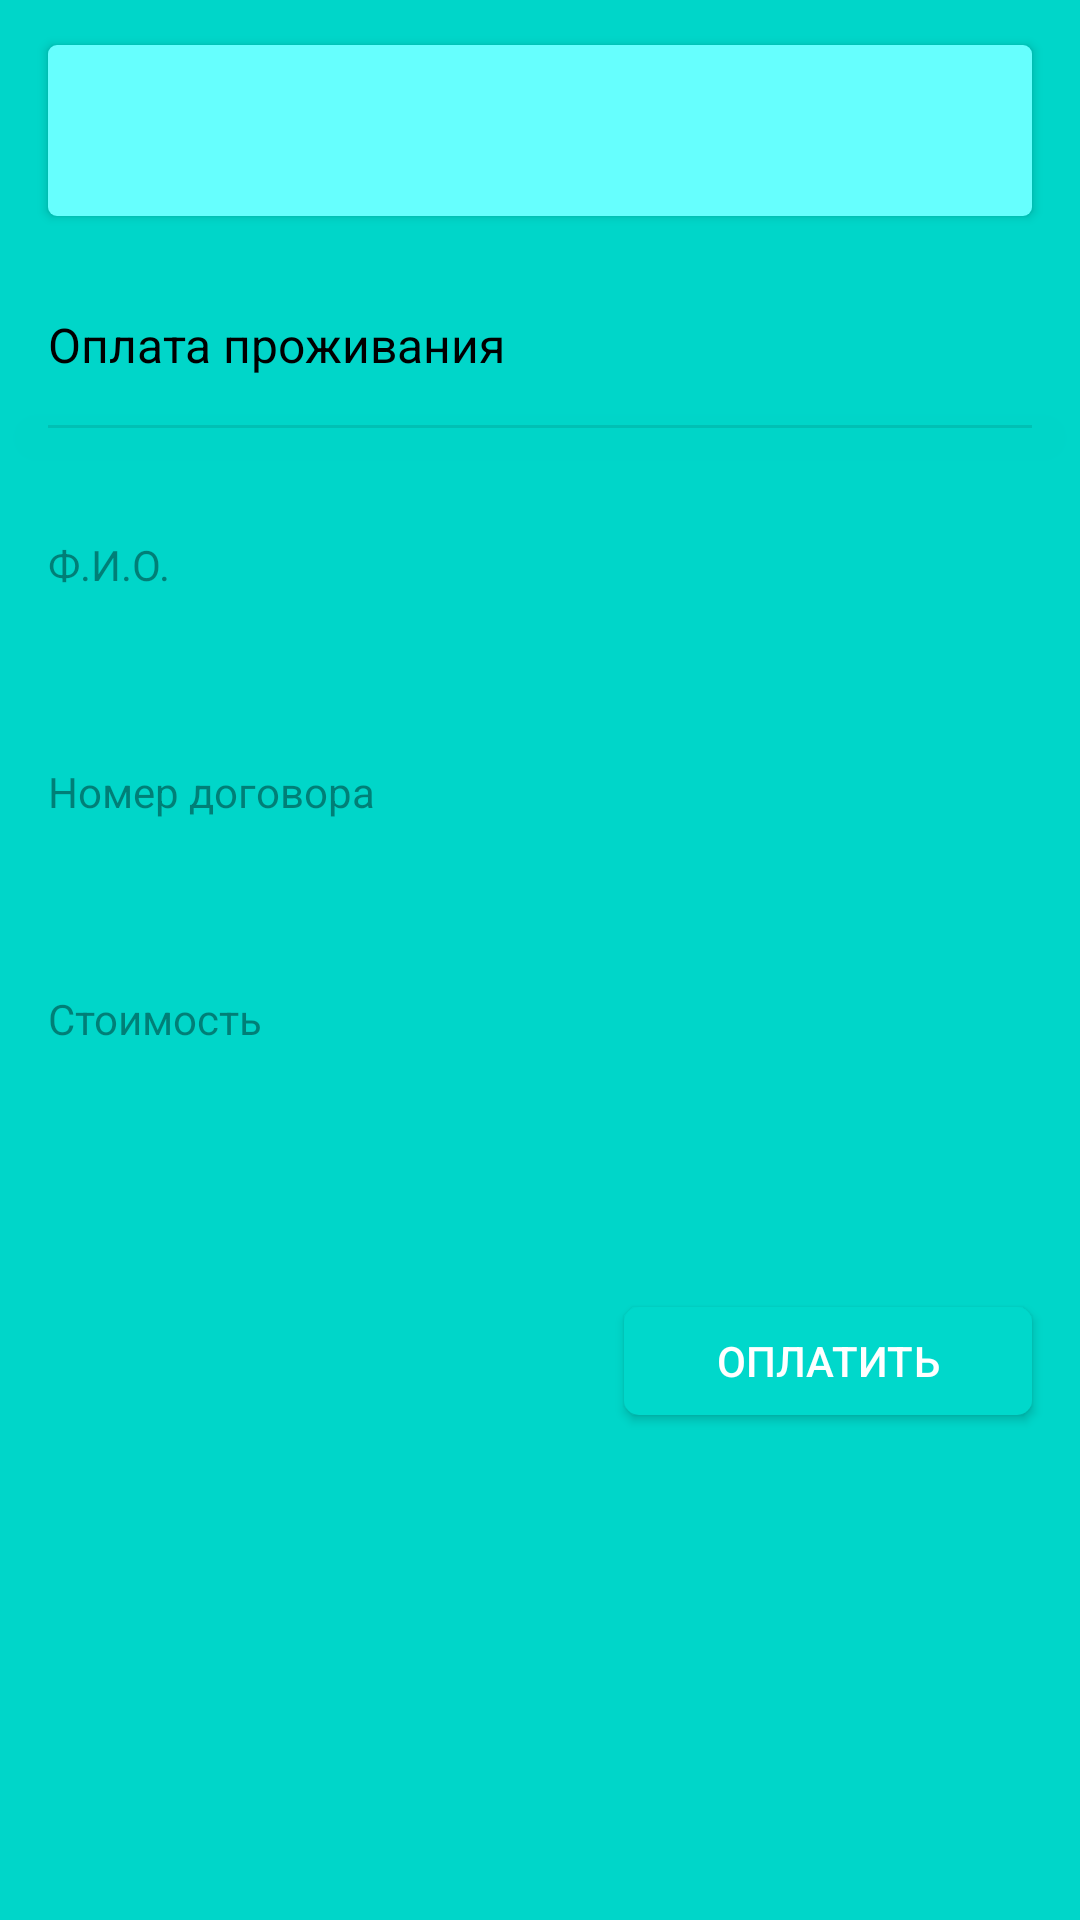

Android layout source for this screen:
<!-- AndroidManifest.xml: application theme AppTheme -->
<!-- res/layout/fragment_payment.xml -->
<?xml version="1.0" encoding="utf-8"?>
<android.support.constraint.ConstraintLayout xmlns:android="http://schemas.android.com/apk/res/android"
    xmlns:app="http://schemas.android.com/apk/res-auto"
    xmlns:tools="http://schemas.android.com/tools"
    android:layout_width="match_parent"
    android:layout_height="match_parent"
    android:background="@color/appStaticInterface">

    <Button
        android:id="@+id/btn_payment_range"
        android:layout_width="328dp"
        android:layout_height="57dp"
        android:layout_marginTop="15dp"
        android:background="@drawable/payment_button_background"
        android:drawableStart="@drawable/ic_schedule"
        android:drawablePadding="16dp"
        android:gravity="start|center_vertical"
        android:padding="16dp"
        android:textAllCaps="false"
        app:layout_constraintEnd_toEndOf="parent"
        app:layout_constraintStart_toStartOf="parent"
        app:layout_constraintTop_toTopOf="parent"
        tools:text="1 месяц, до 16.09.18" />

    <android.support.constraint.ConstraintLayout
        android:id="@+id/cv_background"
        android:layout_width="match_parent"
        android:layout_height="0dp"
        android:layout_marginTop="16dp"
        android:background="@drawable/payment_background"
        app:layout_constraintBottom_toBottomOf="parent"
        app:layout_constraintTop_toBottomOf="@id/btn_payment_range">


        <TextView
            android:id="@+id/tv_payment_title"
            android:layout_width="wrap_content"
            android:layout_height="wrap_content"
            android:layout_marginStart="16dp"
            android:layout_marginTop="16dp"
            android:elevation="12dp"
            android:text="@string/payment_title"
            android:textColor="@color/black"
            android:textSize="16sp"
            app:layout_constraintStart_toStartOf="parent"
            app:layout_constraintTop_toTopOf="parent" />

        <View
            android:id="@+id/sep1"
            android:layout_width="match_parent"
            android:layout_height="1dp"
            android:layout_marginStart="16dp"
            android:layout_marginTop="16dp"
            android:layout_marginEnd="16dp"
            android:background="@color/separatorColor"
            android:elevation="12dp"
            app:layout_constraintEnd_toEndOf="parent"
            app:layout_constraintStart_toStartOf="parent"
            app:layout_constraintTop_toBottomOf="@id/tv_payment_title" />

        <android.support.constraint.Group
            android:id="@+id/paymentGroup"
            android:layout_width="wrap_content"
            android:layout_height="wrap_content"
            app:constraint_referenced_ids="fio, tv_payment_fio, contract,
                                          tv_payment_contract, price, tv_price,
                                          btn_pay_button" />


        <TextView
            android:id="@+id/fio"
            android:layout_width="wrap_content"
            android:layout_height="wrap_content"
            android:layout_marginStart="16dp"
            android:layout_marginTop="36dp"
            android:elevation="12dp"
            android:text="@string/payment_fio"
            android:textColor="@color/secondaryText"
            app:layout_constraintStart_toStartOf="parent"
            app:layout_constraintTop_toBottomOf="@id/sep1" />

        <TextView
            android:id="@+id/tv_payment_fio"
            android:layout_width="wrap_content"
            android:layout_height="wrap_content"
            android:layout_marginStart="16dp"
            android:layout_marginTop="5dp"
            android:elevation="12dp"
            android:textColor="@color/black"
            android:textSize="16sp"
            app:layout_constraintStart_toStartOf="parent"
            app:layout_constraintTop_toBottomOf="@id/fio"
            tools:text="Типун Никита Антонович" />

        <TextView
            android:id="@+id/contract"
            android:layout_width="wrap_content"
            android:layout_height="wrap_content"
            android:layout_marginStart="16dp"
            android:layout_marginTop="30dp"
            android:elevation="12dp"
            android:text="@string/settings_contract"
            android:textColor="@color/secondaryText"
            app:layout_constraintStart_toStartOf="parent"
            app:layout_constraintTop_toBottomOf="@id/tv_payment_fio" />

        <TextView
            android:id="@+id/tv_payment_contract"
            android:layout_width="wrap_content"
            android:layout_height="wrap_content"
            android:layout_marginStart="16dp"
            android:layout_marginTop="5dp"
            android:elevation="12dp"
            android:textColor="@color/black"
            android:textSize="16sp"
            app:layout_constraintStart_toStartOf="parent"
            app:layout_constraintTop_toBottomOf="@id/contract"
            tools:text="Типун Никита Антонович" />

        <TextView
            android:id="@+id/price"
            android:layout_width="wrap_content"
            android:layout_height="wrap_content"
            android:layout_marginStart="16dp"
            android:layout_marginTop="30dp"
            android:elevation="12dp"
            android:text="@string/payment_price_title"
            android:textColor="@color/secondaryText"
            app:layout_constraintStart_toStartOf="parent"
            app:layout_constraintTop_toBottomOf="@id/tv_payment_contract" />

        <TextView
            android:id="@+id/tv_price"
            android:layout_width="wrap_content"
            android:layout_height="wrap_content"
            android:layout_marginStart="16dp"
            android:layout_marginTop="5dp"
            android:elevation="12dp"
            android:textColor="@color/black"
            android:textSize="16sp"
            app:layout_constraintStart_toStartOf="parent"
            app:layout_constraintTop_toBottomOf="@id/price"
            tools:text="1660 рублей" />

        <Button
            android:id="@+id/btn_pay_button"
            android:layout_width="136dp"
            android:layout_height="36dp"
            android:layout_marginTop="60dp"
            android:layout_marginEnd="16dp"
            android:background="@drawable/payment_button_confirm_background"
            android:text="@string/payment_pay_action"
            android:textColor="@color/white"
            app:layout_constraintEnd_toEndOf="parent"
            app:layout_constraintTop_toBottomOf="@id/tv_price" />

        <EditText
            android:id="@+id/et_cvc"
            android:layout_width="100dp"
            android:layout_height="wrap_content"
            android:layout_marginStart="16dp"
            android:hint="CVV/CVC"
            android:inputType="number"
            android:maxLength="3"
            android:visibility="invisible"
            app:layout_constraintStart_toStartOf="parent"
            app:layout_constraintTop_toBottomOf="@id/price" />

        <android.support.constraint.Group
            android:id="@+id/progressGroup"
            android:layout_width="wrap_content"
            android:layout_height="wrap_content"
            android:visibility="invisible"
            app:constraint_referenced_ids="tv_payment_phrase, pb_payment, btn_payment_cancel" />

        <TextView
            android:id="@+id/tv_payment_phrase"
            android:layout_width="wrap_content"
            android:layout_height="wrap_content"
            android:layout_marginBottom="16dp"
            android:textSize="20sp"
            app:layout_constraintBottom_toTopOf="@id/pb_payment"
            app:layout_constraintEnd_toEndOf="parent"
            app:layout_constraintStart_toStartOf="parent"
            app:layout_constraintTop_toBottomOf="@id/sep1"
            app:layout_constraintVertical_bias="0.35"
            app:layout_constraintVertical_chainStyle="packed"
            tools:text="Test payment phrase" />

        <ProgressBar
            android:id="@+id/pb_payment"
            android:layout_width="wrap_content"
            android:layout_height="wrap_content"
            app:layout_constraintBottom_toBottomOf="parent"
            app:layout_constraintEnd_toEndOf="parent"
            app:layout_constraintStart_toStartOf="parent"
            app:layout_constraintTop_toBottomOf="@id/tv_payment_phrase" />

        <Button
            android:id="@+id/btn_payment_cancel"
            android:layout_width="150dp"
            android:layout_height="50dp"
            android:layout_marginTop="40dp"
            android:background="@drawable/payment_button_confirm_background"
            android:text="@string/cancel"
            android:textColor="@color/white"
            app:layout_constraintEnd_toEndOf="parent"
            app:layout_constraintStart_toStartOf="parent"
            app:layout_constraintTop_toBottomOf="@id/pb_payment" />

    </android.support.constraint.ConstraintLayout>

    <WebView
        android:id="@+id/wv_payment"
        android:layout_width="0dp"
        android:layout_height="0dp"
        android:visibility="invisible" />
</android.support.constraint.ConstraintLayout>
<!-- resources referenced by this layout -->
<resources>
  <color name="appStaticInterface">#FF00D6C9</color>
  <color name="black">#000</color>
  <color name="secondaryText">#68000000</color>
  <color name="separatorColor">#19000000</color>
  <color name="white">#fff</color>
  <!-- drawable payment_button_background (drawable) -->
  <?xml version="1.0" encoding="utf-8"?>
  <shape android:shape="rectangle"
      xmlns:android="http://schemas.android.com/apk/res/android" >
      <solid android:color="@color/lightCyan"/>
      <corners android:radius="3dp"/>
  </shape>
  <!-- drawable payment_button_confirm_background (drawable) -->
  <?xml version="1.0" encoding="utf-8"?>
  <shape android:shape="rectangle"
      xmlns:android="http://schemas.android.com/apk/res/android">
      <solid android:color="@color/paymentConfirm"/>
      <corners android:radius="5dp"/>
  </shape>
  <string name="cancel">Отменить</string>
  <string name="payment_fio">Ф.И.О.</string>
  <string name="payment_pay_action">Оплатить</string>
  <string name="payment_price_title">Стоимость</string>
  <string name="payment_title">Оплата проживания</string>
  <string name="settings_contract">Номер договора</string>
  <style name="AppTheme" parent="Base.Theme.AppCompat.Light">
          
          <item name="colorPrimary">@color/colorPrimary</item>
          <item name="colorPrimaryDark">@color/colorPrimaryDark</item>
          <item name="colorAccent">@color/colorAccent</item>
      </style>
  <color name="lightCyan">#66FFFE</color>
  <color name="paymentConfirm">#00D8CB</color>
  <color name="colorPrimary">#fff</color>
  <color name="colorPrimaryDark">#9e9e9e</color>
  <color name="colorAccent">#64b5f6</color>
</resources>
